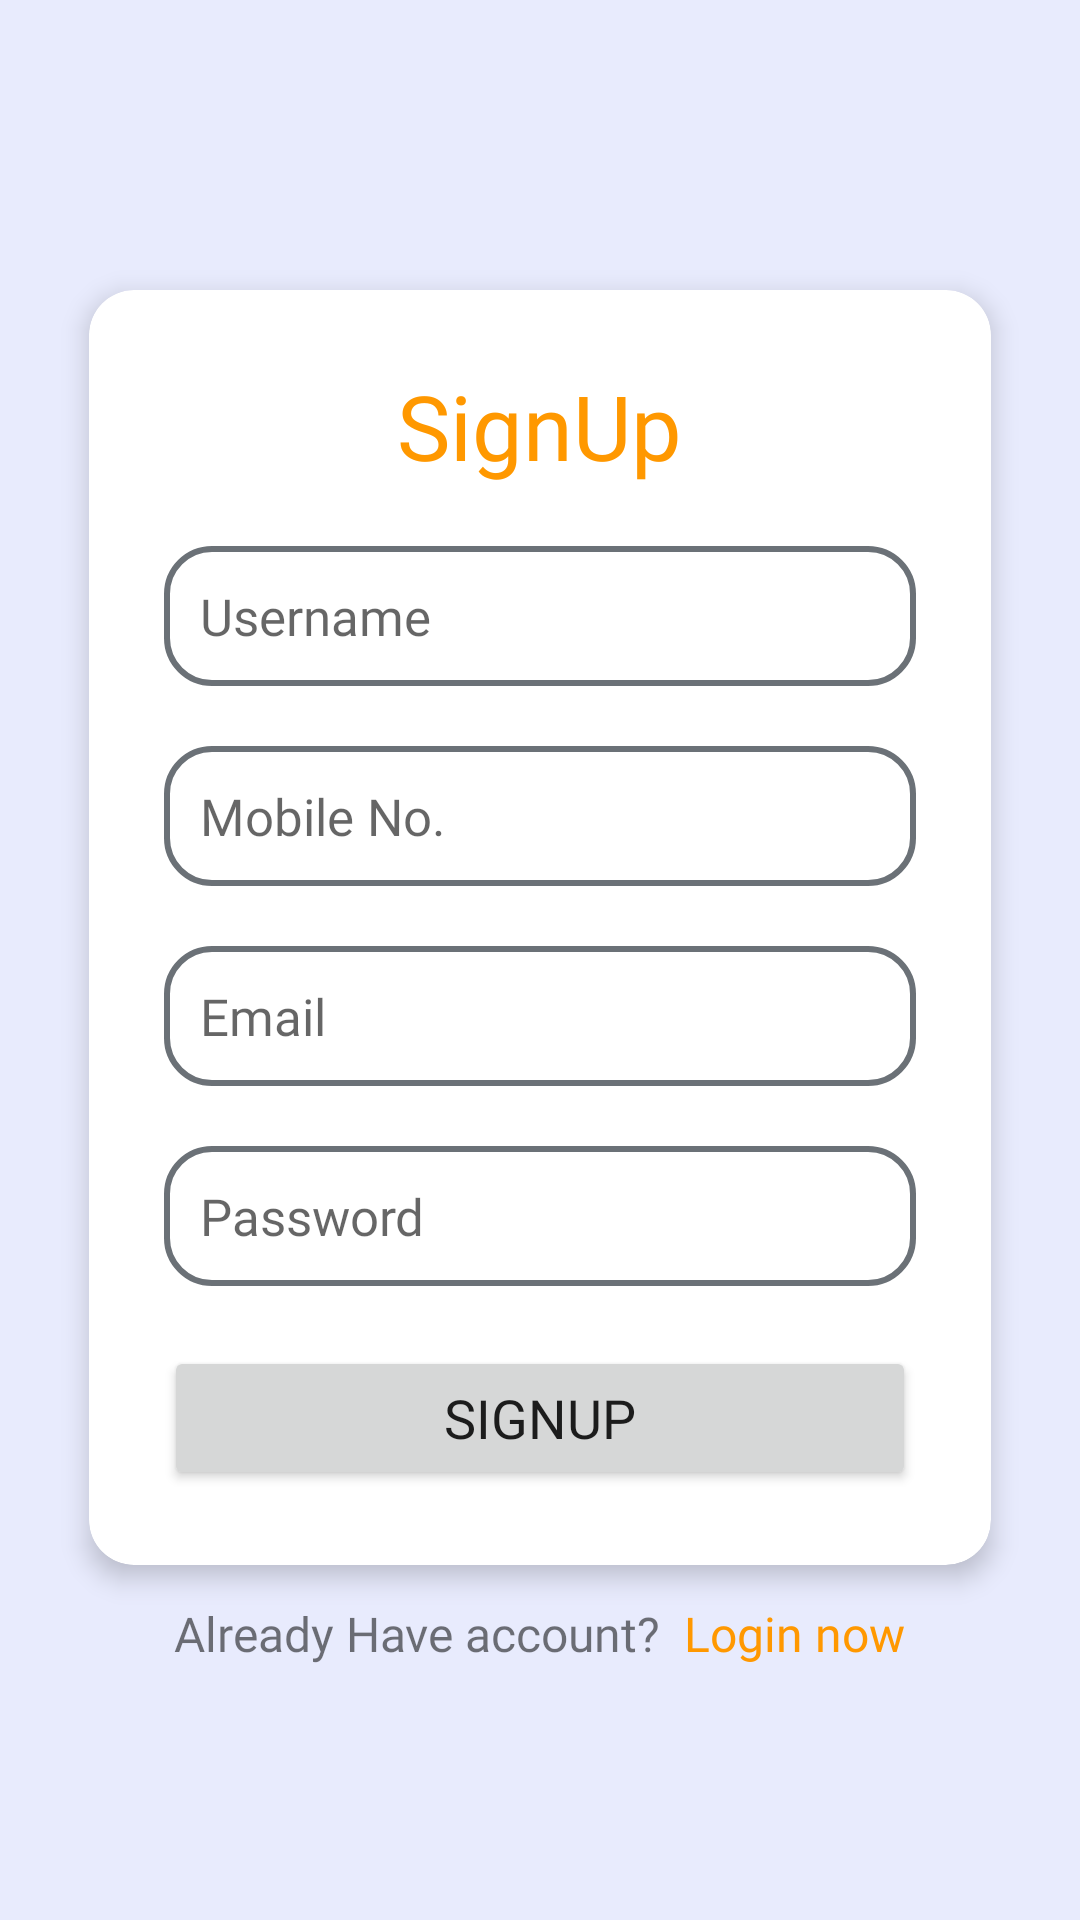

Write the Android layout XML for this screen, with the resource values it uses.
<!-- AndroidManifest.xml: application theme Theme.HealthCare -->
<!-- res/layout/activity_sign_up.xml -->
<?xml version="1.0" encoding="utf-8"?>
<LinearLayout xmlns:android="http://schemas.android.com/apk/res/android"
    xmlns:app="http://schemas.android.com/apk/res-auto"
    xmlns:tools="http://schemas.android.com/tools"
    android:layout_width="match_parent"
    android:layout_height="match_parent"
    android:background="@color/Main_background"
    android:gravity="center"
    android:orientation="vertical"
    android:padding="20dp"
    tools:context=".SignUpActivity">

    <androidx.cardview.widget.CardView
        android:layout_width="match_parent"
        android:layout_height="wrap_content"
        app:cardCornerRadius="15dp"
        app:cardElevation="5dp"
        app:cardUseCompatPadding="true">

        <LinearLayout
            android:layout_width="match_parent"
            android:layout_height="wrap_content"
            android:orientation="vertical"
            android:padding="25dp">

            <TextView
                android:layout_width="wrap_content"
                android:layout_height="wrap_content"
                android:layout_gravity="center"
                android:fontFamily="@font/poppins_semibold"
                android:text="SignUp"
                android:textColor="@color/primary"
                android:textSize="30sp" />

            <EditText
                android:id="@+id/username"
                android:layout_width="match_parent"
                android:layout_height="wrap_content"
                android:layout_marginTop="20dp"
                android:background="@drawable/customborder"
                android:fontFamily="@font/nunito_bold"
                android:hint="Username"
                android:padding="12dp"
                android:textSize="17sp" />

            <EditText
                android:id="@+id/mobile"
                android:layout_width="match_parent"
                android:layout_height="wrap_content"
                android:layout_marginTop="20dp"
                android:background="@drawable/customborder"
                android:fontFamily="@font/nunito_bold"
                android:hint="Mobile No."
                android:inputType="number"
                android:padding="12dp"
                android:textSize="17sp" />

            <EditText
                android:id="@+id/email"
                android:layout_width="match_parent"
                android:layout_height="wrap_content"
                android:layout_marginTop="20dp"
                android:background="@drawable/customborder"
                android:fontFamily="@font/nunito_bold"
                android:hint="Email"
                android:inputType="textEmailAddress"
                android:padding="12dp"
                android:textSize="17sp" />

            <EditText
                android:id="@+id/password"
                android:layout_width="match_parent"
                android:layout_height="wrap_content"
                android:layout_marginTop="20dp"
                android:background="@drawable/customborder"
                android:fontFamily="@font/nunito_bold"
                android:hint="Password"
                android:inputType="textPassword"
                android:padding="12dp"
                android:textSize="17sp" />

            <Button
                android:id="@+id/signup"
                android:layout_width="match_parent"
                android:layout_height="wrap_content"
                android:layout_marginTop="20dp"
                android:fontFamily="@font/nunito_bold"
                android:padding="10dp"
                android:text="SignUp"
                android:textSize="18sp"
                app:cornerRadius="15dp" />

        </LinearLayout>


    </androidx.cardview.widget.CardView>

    <LinearLayout
        android:layout_width="match_parent"
        android:layout_height="wrap_content"
        android:gravity="center"
        android:orientation="horizontal">

        <TextView
            android:layout_width="wrap_content"
            android:layout_height="wrap_content"
            android:layout_gravity="center"
            android:fontFamily="@font/nunito_bold"
            android:text="Already Have account?"
            android:textSize="16sp" />

        <TextView
            android:id="@+id/btnLogin"
            android:layout_width="wrap_content"
            android:layout_height="wrap_content"
            android:layout_gravity="center"
            android:fontFamily="@font/nunito_bold"
            android:text="  Login now"
            android:textColor="@color/primary"
            android:textSize="16sp" />

    </LinearLayout>

</LinearLayout>
<!-- resources referenced by this layout -->
<resources>
  <color name="Main_background">#E8EBFD</color>
  <color name="primary">#FF9800</color>
  <!-- drawable customborder (drawable) -->
  <?xml version="1.0" encoding="utf-8"?>
  <shape xmlns:android="http://schemas.android.com/apk/res/android">
  
      <stroke
          android:width="2dp"
          android:color="#6B7177" />
      <corners android:radius="15dp" />
  </shape>
  <style name="Theme.HealthCare" parent="Theme.MaterialComponents.DayNight.NoActionBar">
          
          <item name="colorPrimary">@color/primary</item>
          <item name="colorPrimaryVariant">@color/primary</item>
          <item name="colorOnPrimary">@color/white</item>
          
          <item name="colorSecondary">@color/primary</item>
          <item name="colorSecondaryVariant">@color/primary</item>
          <item name="colorOnSecondary">@color/white</item>
          
          <item name="android:statusBarColor" tools:targetApi="l">@color/black</item>
          
      </style>
  <color name="white">#FFFFFFFF</color>
  <color name="black">#FF000000</color>
</resources>
